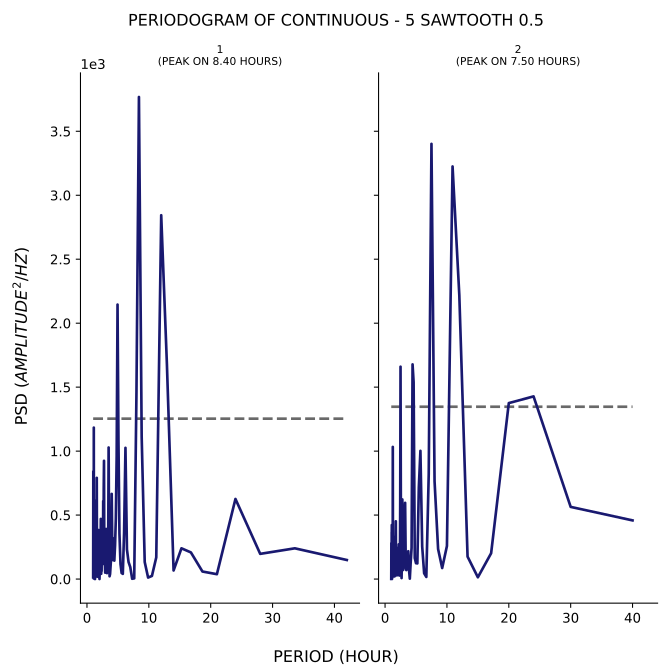

Values plotted in this chart, from the file beside it:
test, period, psd
1, 42.0, 148.9
1, 33.6, 240.2
1, 28.0, 196.9
1, 24.0, 626.1
1, 21.0, 37.98
1, 18.67, 58.85
1, 16.8, 208.2
1, 15.27, 240.3
1, 14.0, 67.06
1, 12.92, 1676
1, 12.0, 2844
1, 11.2, 169.3
1, 10.5, 24.42
1, 9.882, 11.58
1, 9.333, 133
1, 8.842, 1113
1, 8.4, 3768
1, 8.0, 1458
1, 7.636, 5.401
1, 7.304, 2.168
1, 7.0, 93.03
1, 6.72, 133.3
1, 6.462, 231.4
1, 6.222, 1026
1, 6.0, 361.3
1, 5.793, 40.63
1, 5.6, 47.23
1, 5.419, 117.3
1, 5.25, 355.2
1, 5.091, 1079
1, 4.941, 2145
1, 4.8, 958.8
1, 4.667, 474.6
1, 4.541, 265.1
1, 4.421, 144
1, 4.308, 318.1
1, 4.2, 148.2
1, 4.098, 234.5
1, 4.0, 665.6
1, 3.907, 170.9
1, 3.818, 93.73
1, 3.733, 39.11
1, 3.652, 21.66
1, 3.574, 330.6
1, 3.5, 1028
1, 3.429, 263.6
1, 3.36, 61.67
1, 3.294, 74.72
1, 3.231, 46.18
1, 3.17, 311.6
1, 3.111, 391.6
1, 3.055, 102.5
1, 3.0, 63.14
1, 2.947, 49.68
1, 2.897, 120.8
1, 2.847, 181.1
1, 2.8, 220.8
1, 2.754, 924.2
1, 2.71, 716.4
1, 2.667, 222.9
... 223 more rows
